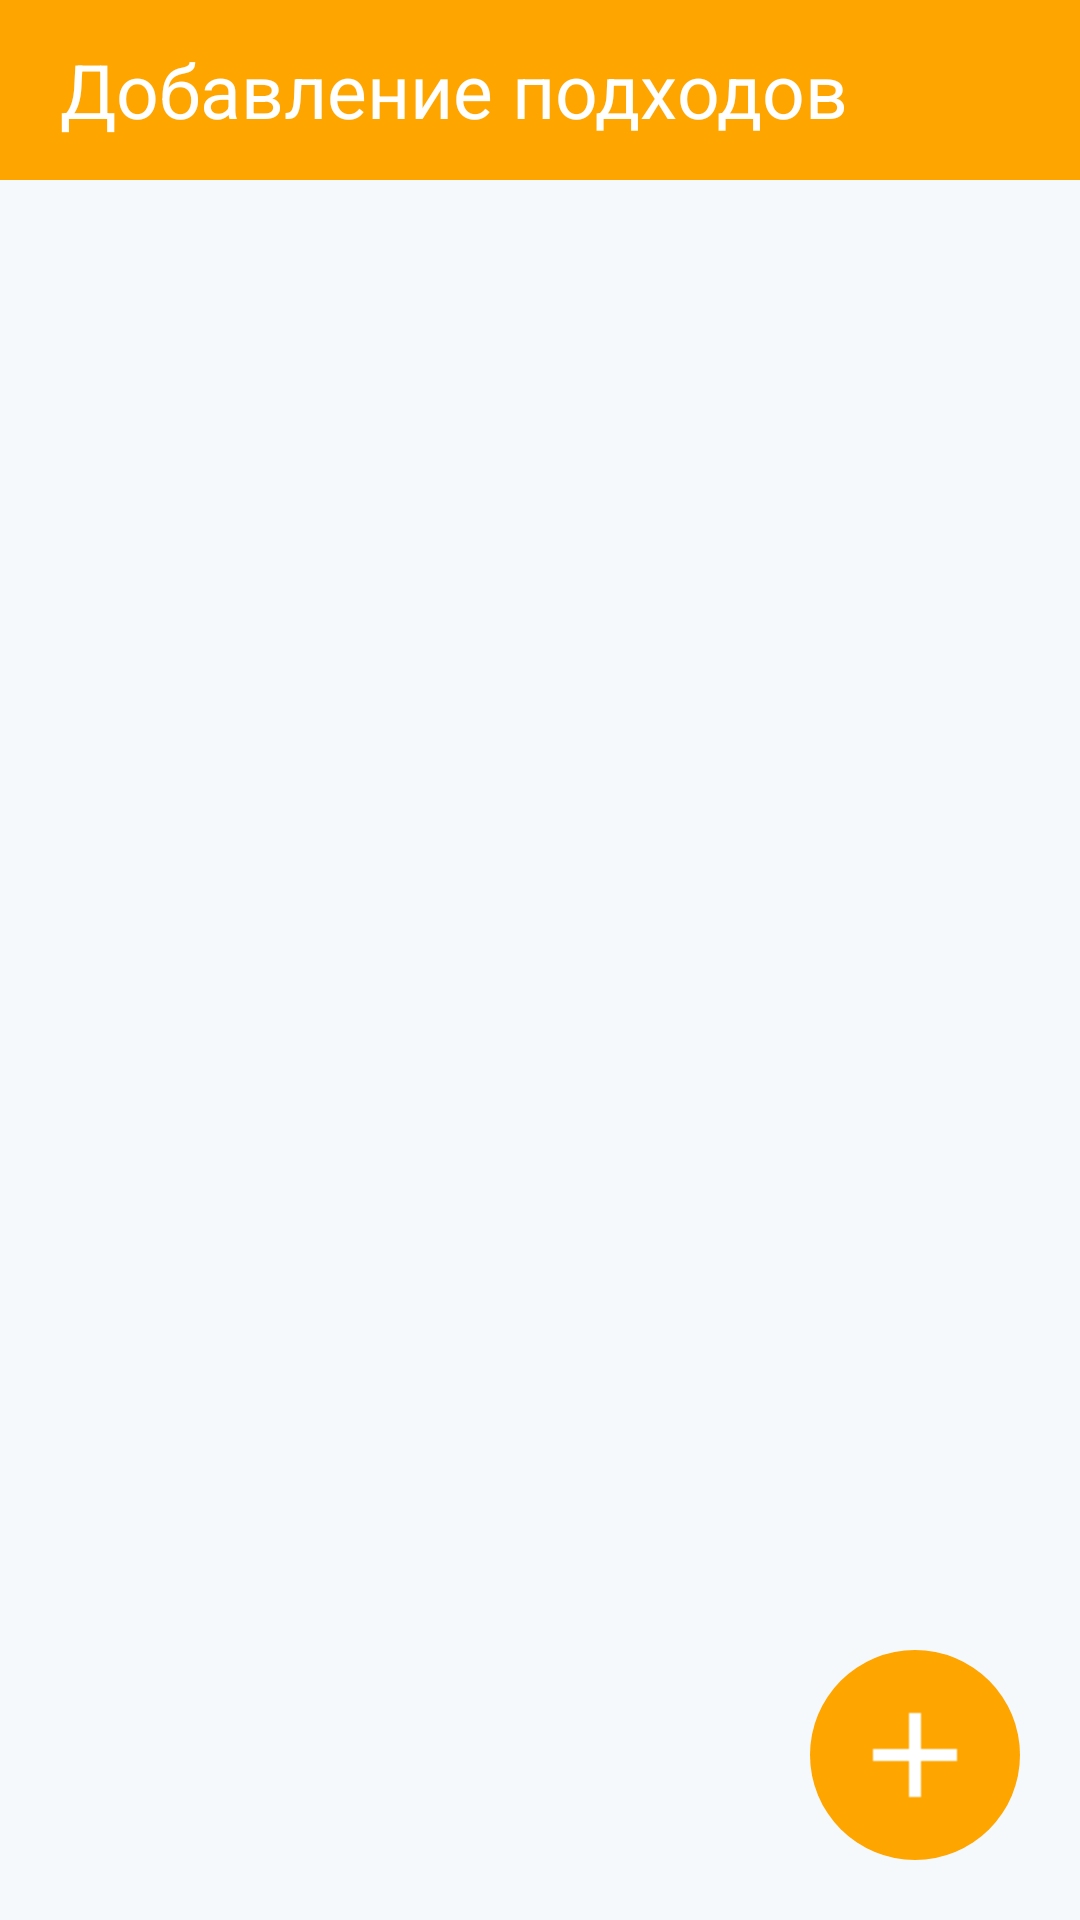

The Android layout XML behind this screen, and the referenced resources:
<!-- AndroidManifest.xml: activity theme android:Theme.NoTitleBar -->
<!-- res/layout/sets_creating.xml -->
<?xml version="1.0" encoding="utf-8"?>
<LinearLayout xmlns:android="http://schemas.android.com/apk/res/android"
              xmlns:tools="http://schemas.android.com/tools"
              android:orientation="vertical"
              android:layout_width="fill_parent"
              android:layout_height="fill_parent"
              android:weightSum="1"
              android:background="@color/light_gray_1">

    <FrameLayout
            android:layout_width="match_parent"
            android:layout_height="60dp"
            android:layout_gravity="center_horizontal"
            android:id="@+id/frameLayout"
            android:background="#ffa500">

        <TextView
                android:theme="@style/TitleTheme"
                android:layout_width="wrap_content"
                android:layout_height="wrap_content"
                android:id="@+id/title"
                android:layout_gravity="start|center_vertical"
                android:textColor="#ffffff"
                android:text="@string/sets_creating"
                android:layout_marginStart="20dp"/>
    </FrameLayout>

    <FrameLayout
            android:layout_width="match_parent"
            android:layout_height="match_parent">

        <ListView
                android:id="@+id/setsListView"
                android:layout_width="fill_parent"
                android:layout_height="match_parent"
                android:layout_gravity="center_horizontal|top"
                android:layout_marginTop="5dp"
                tools:listitem="@layout/sets_creating_list_item"
                android:divider="#dedede"
                android:dividerHeight="1dp"
                />

        <ImageButton
                android:layout_width="wrap_content"
                android:layout_height="wrap_content"
                android:textAlignment="center"
                android:background="@drawable/round_button"
                android:src="@drawable/ic_add_white_24dp_xxhd"
                android:id="@+id/button_add"
                android:layout_gravity="end|bottom"
                android:layout_marginEnd="20dp"
                android:layout_marginBottom="20dp"
                android:textSize="50sp"
                android:visibility="visible"
                android:textColor="#fff"/>

        <ImageButton
                android:layout_width="wrap_content"
                android:layout_height="wrap_content"
                android:textAlignment="center"
                android:background="@drawable/button_end"
                android:src="@drawable/ic_done_white_24dp"
                android:id="@+id/button_end"
                android:layout_gravity="start|bottom"
                android:layout_marginStart="20dp"
                android:layout_marginBottom="20dp"
                android:visibility="invisible"
                android:textSize="50sp"/>

        <ImageButton
                android:layout_width="wrap_content"
                android:layout_height="wrap_content"
                android:textAlignment="center"
                android:background="@drawable/button_delete"
                android:src="@drawable/ic_delete_white_24dp_xxhdpi"
                android:id="@+id/button_delete"
                android:layout_gravity="start|bottom"
                android:layout_marginStart="20dp"
                android:layout_marginBottom="20dp"
                android:visibility="invisible"
                android:textSize="50sp"/>
    </FrameLayout>

</LinearLayout>
<!-- res/layout/sets_creating_list_item.xml (included above) -->
<?xml version="1.0" encoding="utf-8"?>
<LinearLayout xmlns:android="http://schemas.android.com/apk/res/android"
              android:orientation="horizontal"
              android:layout_width="match_parent"
              android:layout_height="wrap_content"
              android:paddingTop="10dp"
              android:paddingBottom="10dp"
              android:paddingStart="20dp"
              android:paddingEnd="15dp">

        <TextView
                android:theme="@style/TextTheme"
                android:layout_width="wrap_content"
                android:layout_height="wrap_content"
                android:text="@string/weight"
                android:textColor="#000"/>
        <TextView
                android:theme="@style/TextTheme"
                android:layout_width="70dp"
                android:layout_height="wrap_content"
                android:id="@+id/textViewWeight"
                android:hint="@string/kg"
                android:layout_marginStart="5dp" android:layout_marginEnd="20dp"
                android:textColor="#000"/>
        <TextView
            android:layout_width="wrap_content"
            android:layout_height="wrap_content"
            android:text="@string/sets_short"
            android:theme="@style/TextTheme"
            android:textColor="#000"/>
        <TextView
            android:layout_width="70dp"
            android:layout_height="wrap_content"
            android:id="@+id/textViewReps"
            android:hint="@string/times"
            android:layout_marginStart="5dp"
            android:theme="@style/TextTheme"
            android:textColor="#000"/>


    <CheckBox
            android:id="@+id/checkBox"
            android:layout_width="wrap_content"
            android:layout_height="match_parent"
            android:layout_marginTop="0dp"
            android:layout_marginEnd="10dp"
            android:gravity="end"
            android:button="@drawable/check_selector"
            android:checked="false"
            android:focusable="false"/>

</LinearLayout>
<!-- resources referenced by this layout -->
<resources>
  <color name="light_gray_1">#f6f9fb</color>
  <!-- drawable button_delete (drawable) -->
  <?xml version="1.0" encoding="utf-8"?>
  <selector xmlns:android="http://schemas.android.com/apk/res/android">
      <item>
          <shape android:shape="oval">
              <size android:height="70dp" android:width="70dp"/>
              <solid android:color="@color/red"/>
          </shape>
      </item>
  </selector>
  <!-- drawable button_end (drawable) -->
  <?xml version="1.0" encoding="utf-8"?>
  <selector xmlns:android="http://schemas.android.com/apk/res/android">
      <item>
          <shape android:shape="oval">
              <size android:height="70dp" android:width="70dp"/>
              <solid android:color="@color/green"/>
          </shape>
      </item>
  </selector>
  <!-- drawable check_selector (drawable-hdpi) -->
  <?xml version="1.0" encoding="utf-8"?>
  <selector xmlns:android="http://schemas.android.com/apk/res/android"
            android:layout_width="match_parent"
            android:layout_height="match_parent">
  
      <item
              android:state_checked="true"
              android:drawable="@drawable/ic_delete_red_24dp"/>
  
      <item
              android:state_checked="false"
              android:drawable="@drawable/ic_delete_gray_24dp"/>
  </selector>
  <!-- drawable ic_add_white_24dp_xxhd: png bitmap (drawable-hdpi, 382 bytes) -->
  <!-- drawable ic_delete_white_24dp_xxhdpi: png bitmap (drawable-hdpi, 382 bytes) -->
  <!-- drawable round_button (drawable-hdpi) -->
  <?xml version="1.0" encoding="utf-8"?>
  <selector xmlns:android="http://schemas.android.com/apk/res/android">
      <item>
          <shape android:shape="oval">
              <size android:height="70dp" android:width="70dp"/>
              <solid android:color="@color/main_orange"/>
          </shape>
      </item>
  </selector>
  <string name="kg">кг</string>
  <string name="sets_creating">Добавление подходов</string>
  <string name="sets_short">Повтор.:</string>
  <string name="times">раз</string>
  <string name="weight">Вес:</string>
  <style name="TextTheme">
          <item name="android:textSize">18sp</item>
      </style>
  <style name="TitleTheme">
          <item name="android:textSize">25sp</item>
          <item name="android:layout_width">wrap_content</item>
          <item name="android:layout_height">wrap_content</item>
      </style>
  <color name="red">#f40000</color>
  <color name="green">#02d600</color>
  <!-- drawable ic_delete_red_24dp: png bitmap (drawable-hdpi, 372 bytes) -->
  <!-- drawable ic_delete_gray_24dp: png bitmap (drawable-hdpi, 316 bytes) -->
  <color name="main_orange">#ffa500</color>
</resources>
